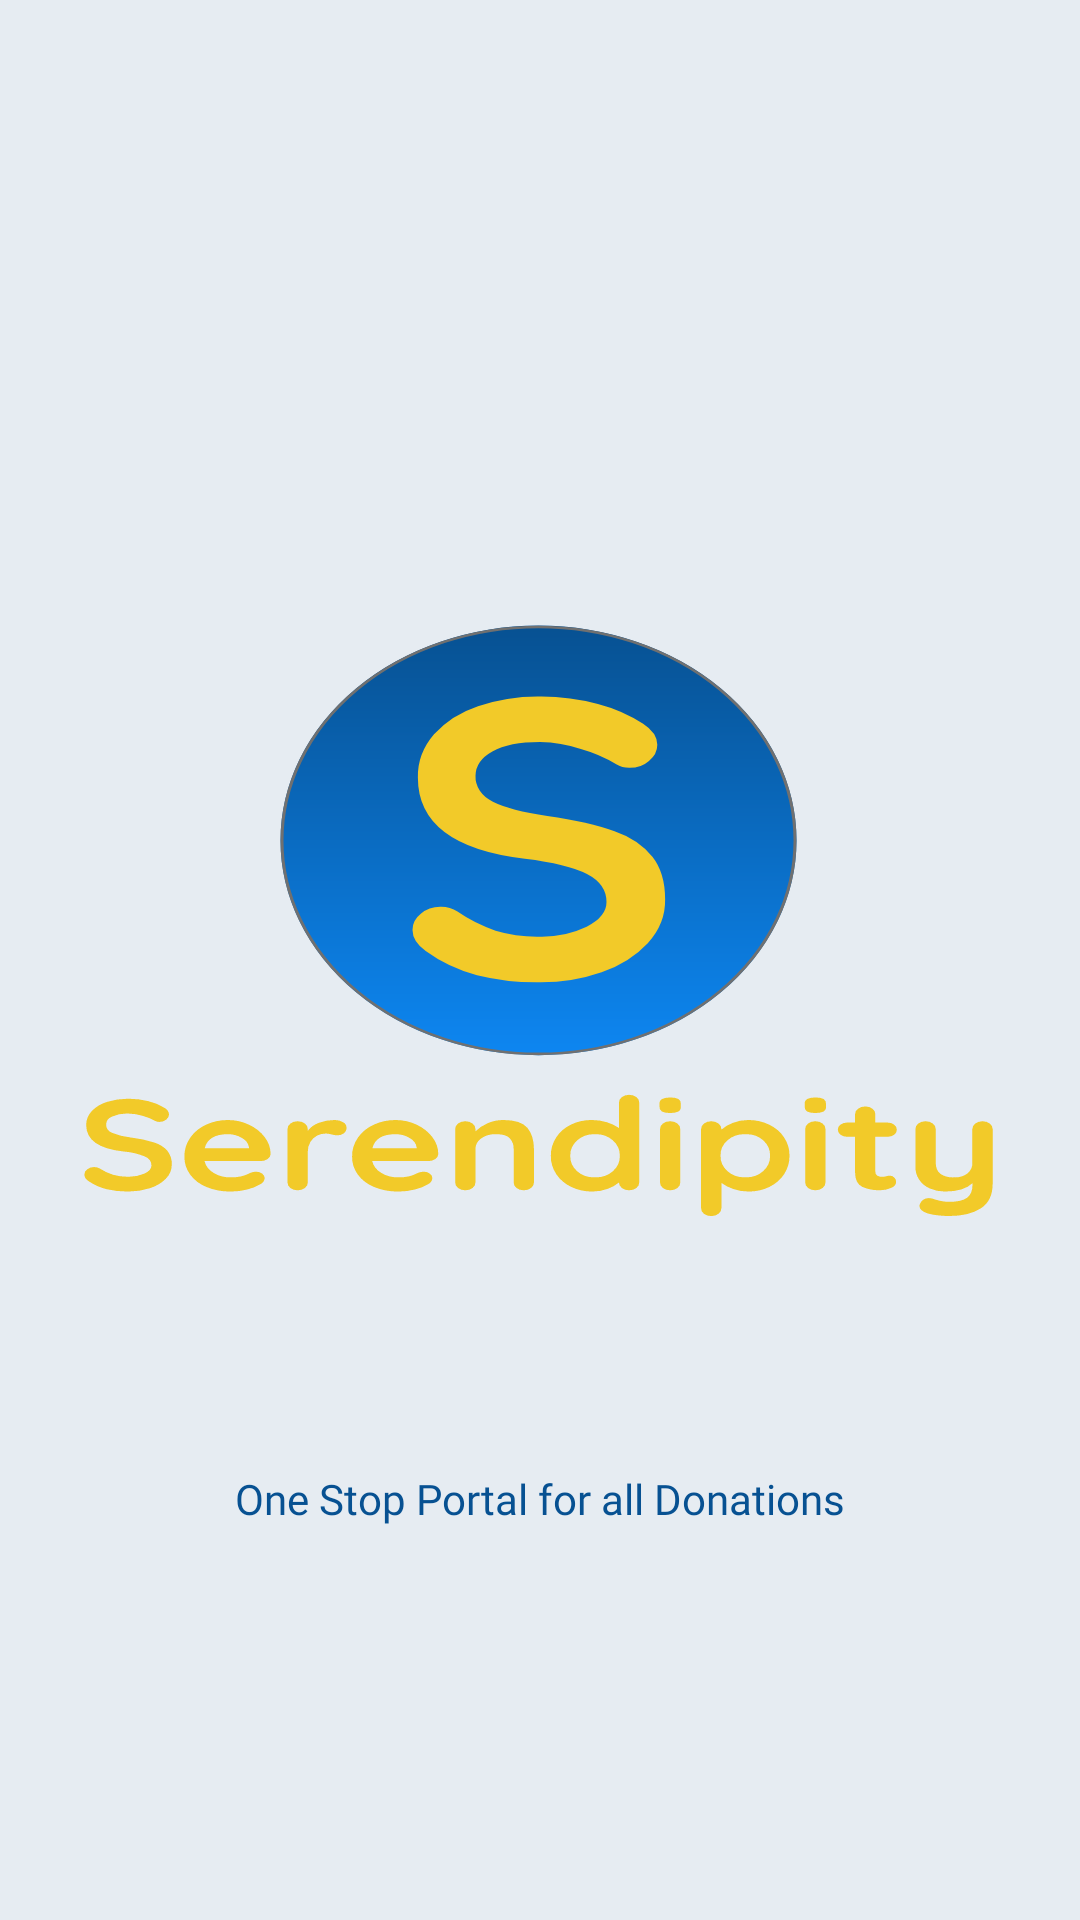

This screen was rendered from an Android layout file. Write that file and the resources it references.
<!-- AndroidManifest.xml: application theme Theme.SerendipityDonationApp -->
<!-- res/layout/activity_main.xml -->
<?xml version="1.0" encoding="utf-8"?>
<RelativeLayout xmlns:android="http://schemas.android.com/apk/res/android"
    xmlns:app="http://schemas.android.com/apk/res-auto"
    xmlns:tools="http://schemas.android.com/tools"
    android:layout_width="match_parent"
    android:layout_height="match_parent"
    android:background="@drawable/ic_splash_screen"
    tools:context=".MainActivity">

    <TextView
        android:layout_width="match_parent"
        android:layout_height="wrap_content"
        android:layout_alignParentLeft="true"
        android:layout_alignParentTop="true"
        android:layout_alignParentRight="true"
        android:layout_alignParentBottom="true"
        android:layout_centerHorizontal="true"
        android:layout_marginLeft="10dp"
        android:layout_marginTop="490dp"
        android:layout_marginRight="10dp"
        android:fontFamily="@font/quicksand_medium"
        android:gravity="center_horizontal"
        android:text="@string/tagline"
        android:textAlignment="center"
        android:textColor="@color/dark_blue" />
</RelativeLayout>
<!-- resources referenced by this layout -->
<resources>
  <color name="dark_blue">#075192</color>
  <!-- drawable ic_splash_screen: vector/xml drawable (drawable, 10876 chars, omitted) -->
  <string name="tagline">One Stop Portal for all Donations\n\n\n\n\n\n\n\n\n\n\n\nCreated by Avani and Dhakshina</string>
  <style name="Theme.SerendipityDonationApp" parent="Theme.MaterialComponents.DayNight.DarkActionBar">
          
          <item name="colorPrimary">@color/purple_500</item>
          <item name="colorPrimaryVariant">@color/purple_700</item>
          <item name="colorOnPrimary">@color/white</item>
          
          <item name="colorSecondary">@color/teal_200</item>
          <item name="colorSecondaryVariant">@color/teal_700</item>
          <item name="colorOnSecondary">@color/black</item>
          
          <item name="android:statusBarColor" tools:targetApi="l">?attr/colorPrimaryVariant</item>
          
      </style>
  <color name="purple_500">#FF6200EE</color>
  <color name="purple_700">#FF3700B3</color>
  <color name="white">#FFFFFFFF</color>
  <color name="teal_200">#FF03DAC5</color>
  <color name="teal_700">#FF018786</color>
  <color name="black">#FF000000</color>
</resources>
